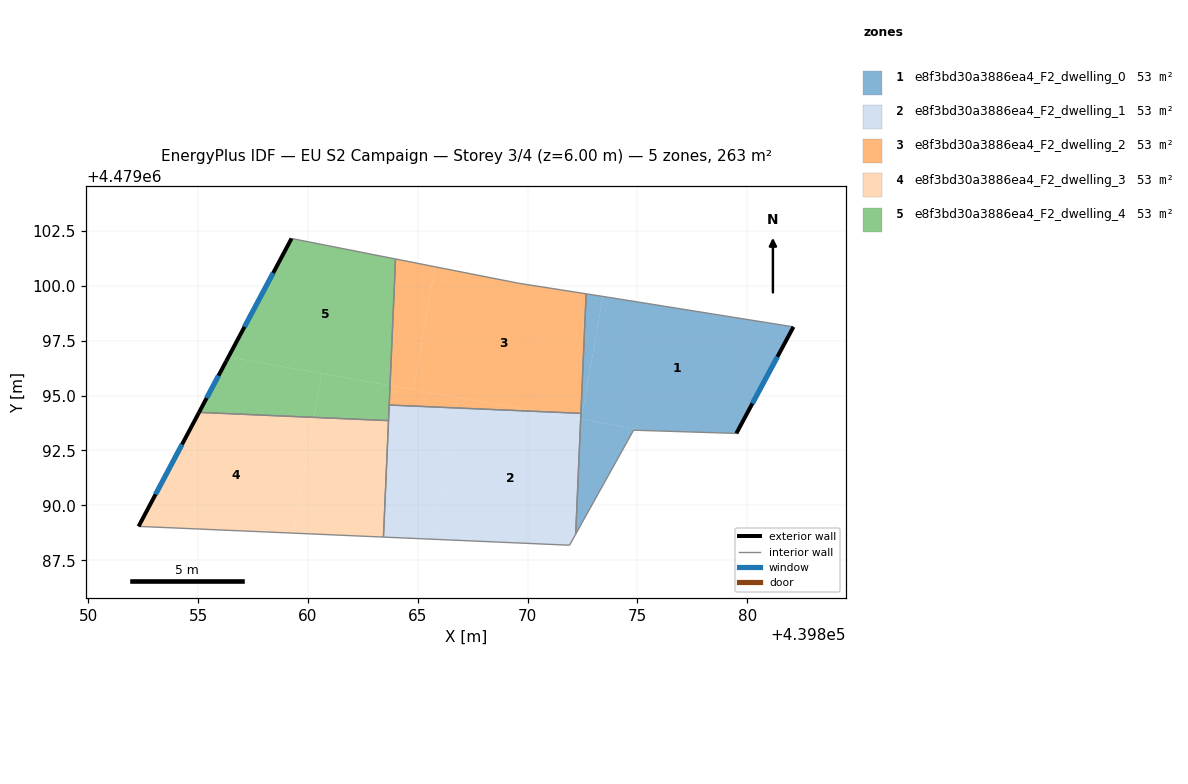
=== STOREY PLAN SPEC (per zone: floor XY polygon, exterior-wall plan segments, windows/doors) ===
zone 1: e8f3bd30a3886ea4_F2_dwelling_0  (52.5 m²)
  floor: (439882.11, 4479098.13) (439879.51, 4479093.28) (439875.38, 4479093.41) (439872.45, 4479093.92) (439873.43, 4479099.51) (439873.70, 4479099.47)
  floor: (439875.38, 4479093.41) (439874.83, 4479093.42) (439872.19, 4479088.69) (439872.42, 4479093.93)
  floor: (439873.43, 4479099.51) (439872.45, 4479093.92) (439872.42, 4479093.93) (439872.67, 4479099.63)
  exterior wall: (439879.51, 4479093.28) – (439882.11, 4479098.13)  [5.5 m]
    window: (439880.24, 4479094.64) – (439881.38, 4479096.76)  [3.2 m²]
  interior walls: 6
zone 2: e8f3bd30a3886ea4_F2_dwelling_1  (52.5 m²)
  floor: (439872.42, 4479093.93) (439872.19, 4479088.69) (439871.91, 4479088.18) (439865.68, 4479088.46) (439866.73, 4479094.44) (439870.44, 4479094.28)
  floor: (439872.43, 4479094.19) (439872.42, 4479093.93) (439870.44, 4479094.28)
  floor: (439866.73, 4479094.44) (439865.68, 4479088.46) (439863.44, 4479088.55) (439863.70, 4479094.57)
  interior walls: 6
zone 3: e8f3bd30a3886ea4_F2_dwelling_2  (52.5 m²)
  floor: (439872.67, 4479099.63) (439872.43, 4479094.19) (439870.44, 4479094.28) (439864.80, 4479095.27) (439865.79, 4479100.86) (439869.58, 4479100.12)
  floor: (439865.79, 4479100.86) (439864.80, 4479095.27) (439863.74, 4479095.46) (439863.99, 4479101.22)
  floor: (439870.44, 4479094.28) (439866.73, 4479094.44) (439866.82, 4479094.91)
  floor: (439866.82, 4479094.91) (439866.73, 4479094.44) (439863.70, 4479094.57) (439863.74, 4479095.46)
  interior walls: 5
zone 4: e8f3bd30a3886ea4_F2_dwelling_3  (52.5 m²)
  floor: (439863.67, 4479093.86) (439863.44, 4479088.55) (439859.35, 4479088.73) (439860.28, 4479094.01)
  floor: (439860.28, 4479094.01) (439859.35, 4479088.73) (439852.29, 4479089.04) (439855.04, 4479094.23)
  exterior wall: (439855.04, 4479094.23) – (439852.29, 4479089.04)  [5.9 m]
    window: (439854.27, 4479092.78) – (439853.06, 4479090.50)  [3.4 m²]
  interior walls: 3
zone 5: e8f3bd30a3886ea4_F2_dwelling_4  (52.5 m²)
  floor: (439863.99, 4479101.22) (439863.74, 4479095.46) (439856.38, 4479096.75) (439859.26, 4479102.15)
  floor: (439860.63, 4479096.00) (439860.28, 4479094.01) (439855.04, 4479094.23) (439856.30, 4479096.61) (439856.38, 4479096.75)
  floor: (439863.74, 4479095.46) (439863.67, 4479093.86) (439860.28, 4479094.01) (439860.63, 4479096.00)
  exterior wall: (439856.28, 4479096.56) – (439855.04, 4479094.23)  [2.6 m]
    window: (439855.93, 4479095.90) – (439855.39, 4479094.89)  [1.5 m²]
  exterior wall: (439859.26, 4479102.15) – (439856.28, 4479096.56)  [6.3 m]
    window: (439858.42, 4479100.58) – (439857.11, 4479098.13)  [3.7 m²]
  interior walls: 4

=== DERIVED (storey summary) ===
Building: EU S2 Campaign
Storey: 3 of 4  (floor level z = 6.00 m)
Storey gross floor area: 262.7 m²
Zones on this storey: 5
  - e8f3bd30a3886ea4_F2_dwelling_0: floor 52.5 m²; exterior wall 5.5 m (16.5 m²); 1 window(s) 3.2 m²; WWR 19.2%
  - e8f3bd30a3886ea4_F2_dwelling_1: floor 52.5 m²
  - e8f3bd30a3886ea4_F2_dwelling_2: floor 52.5 m²
  - e8f3bd30a3886ea4_F2_dwelling_3: floor 52.5 m²; exterior wall 5.9 m (17.6 m²); 1 window(s) 3.4 m²; WWR 19.2%
  - e8f3bd30a3886ea4_F2_dwelling_4: floor 52.5 m²; exterior wall 9.0 m (26.9 m²); 2 window(s) 5.2 m²; WWR 19.2%
Zone adjacency (shared interzone walls):
  - e8f3bd30a3886ea4_F2_dwelling_0 ↔ e8f3bd30a3886ea4_F2_dwelling_1
  - e8f3bd30a3886ea4_F2_dwelling_0 ↔ e8f3bd30a3886ea4_F2_dwelling_2
  - e8f3bd30a3886ea4_F2_dwelling_1 ↔ e8f3bd30a3886ea4_F2_dwelling_2
  - e8f3bd30a3886ea4_F2_dwelling_1 ↔ e8f3bd30a3886ea4_F2_dwelling_3
  - e8f3bd30a3886ea4_F2_dwelling_1 ↔ e8f3bd30a3886ea4_F2_dwelling_4
  - e8f3bd30a3886ea4_F2_dwelling_2 ↔ e8f3bd30a3886ea4_F2_dwelling_4
  - e8f3bd30a3886ea4_F2_dwelling_3 ↔ e8f3bd30a3886ea4_F2_dwelling_4